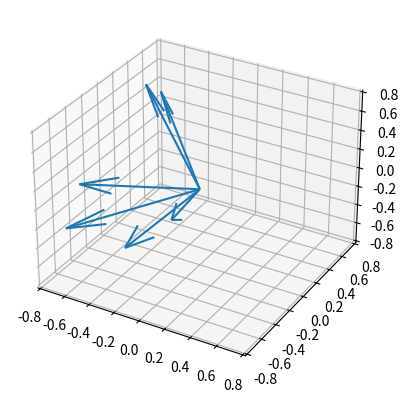
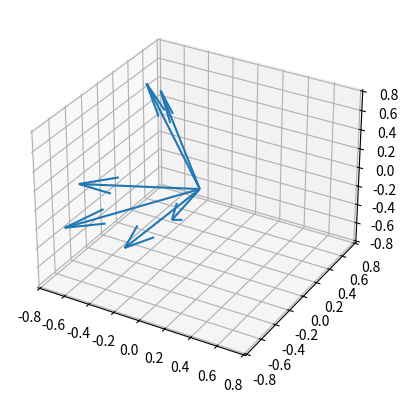
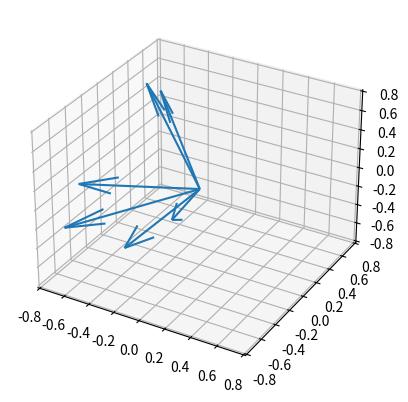
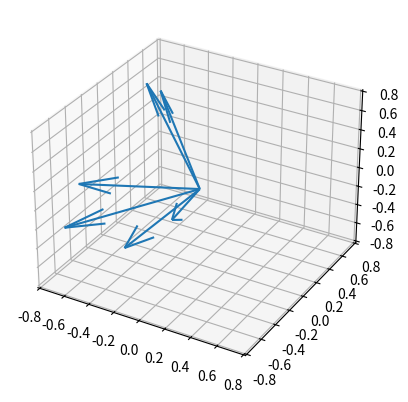
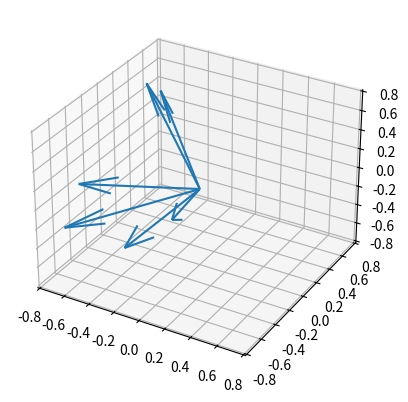
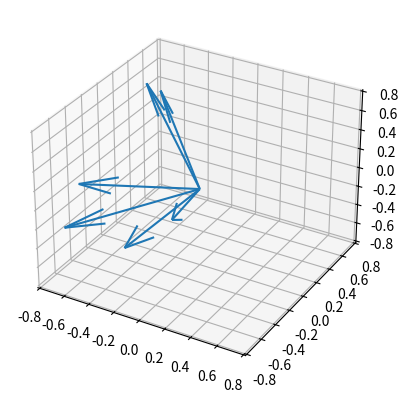

Source code (Python) for these figures, in order:
import numpy as np
import matplotlib.pyplot as plt


def power_iteration(A, tol=0.000001):
    truth = np.linalg.eig(A)
    print(truth.eigenvectors)
    v = np.random.normal(size=A.shape[1])
    end = np.empty(shape=A.shape[1])
    v = v / np.linalg.norm(v)
    previous = np.empty(shape=A.shape[1])
    while True:
        previous[:] = v
        v = A @ v
        v = v / np.linalg.norm(v)
        visualise(v, truth.eigenvectors)
        if np.allclose(v, previous, atol=tol):
            end[:] = v
            break
    return v


def visualise(calculated, truth):

    fig = plt.figure()
    ax = fig.add_subplot(111, projection='3d')
    if truth.ndim != calculated.ndim:
        calculated = calculated[np.newaxis, :]
    uvw = np.concatenate([calculated, truth], axis=0)
    u = uvw[:, 0]
    v = uvw[:, 1]
    w = uvw[:, 2]
    origin = np.zeros_like(u)
    ax.quiver(origin, origin, origin, u, v, w, normalize=True)
    max_abs = max(np.max(np.abs(calculated)), np.max(np.abs(truth)))
    ax.set_xlim3d(-max_abs, max_abs)
    ax.set_ylim3d(-max_abs, max_abs)
    ax.set_zlim3d(-max_abs, max_abs)
    plt.show()
    input("Press Enter to continue...")


def simultaneous_orthogonalisation(A, tol=0.000001):
    truth = np.linalg.eig(A)
    Q, R = np.linalg.qr(A)
    previous = np.empty(shape=Q.shape)
    for i in range(100):
        previous[:] = Q
        X = A @ Q
        Q, R = np.linalg.qr(X)
        visualise(Q, truth.eigenvectors)
        if np.allclose(Q, previous, atol=tol):
            break
    return Q


def qr_algorithm(A, tol=0.0001):
    Q, R = np.linalg.qr(A)
    previous = np.empty(shape=Q.shape)
    for i in range(500):
        previous[:] = Q
        X = R @ Q
        Q, R = np.linalg.qr(X)
        if np.allclose(X, np.triu(X), atol=tol):
            break
    return Q


A = np.random.rand(3, 3)
A = A @ A.T
print(f"a is {A}")
v = simultaneous_orthogonalisation(A)
print(v)
value = A @ v
print(value)
eigen = value / v
print(eigen)
